Run: headless pygame with SDL's dummy video driver; simulated clock (each Clock.tick advances the game by its frame time, no real sleeping); random seed 0; keys injected as events and as key.get_pressed() state; mouse plan: one left click at the window centre at the start of phase 2, then a move to the lower-right quarter at the start of phase 3.
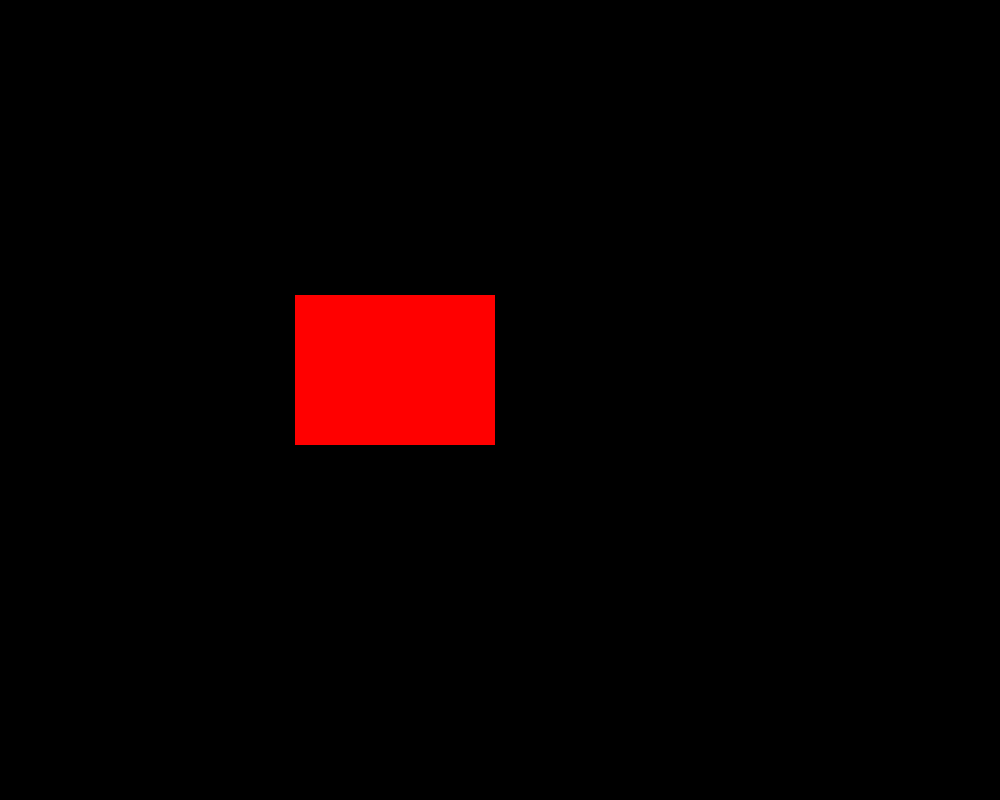
Frame 1 of 4 · flips 1–60 · no input
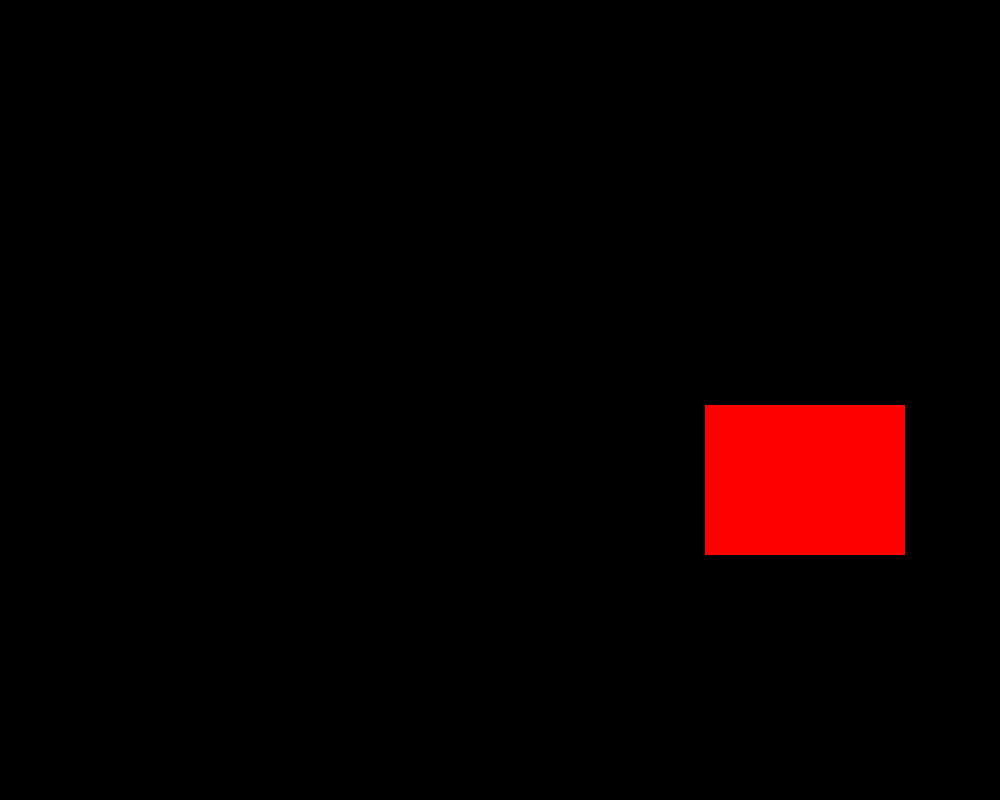
Frame 2 of 4 · flips 61–180 · clicked the window centre · tapped SPACE, RETURN · held RIGHT (→), D
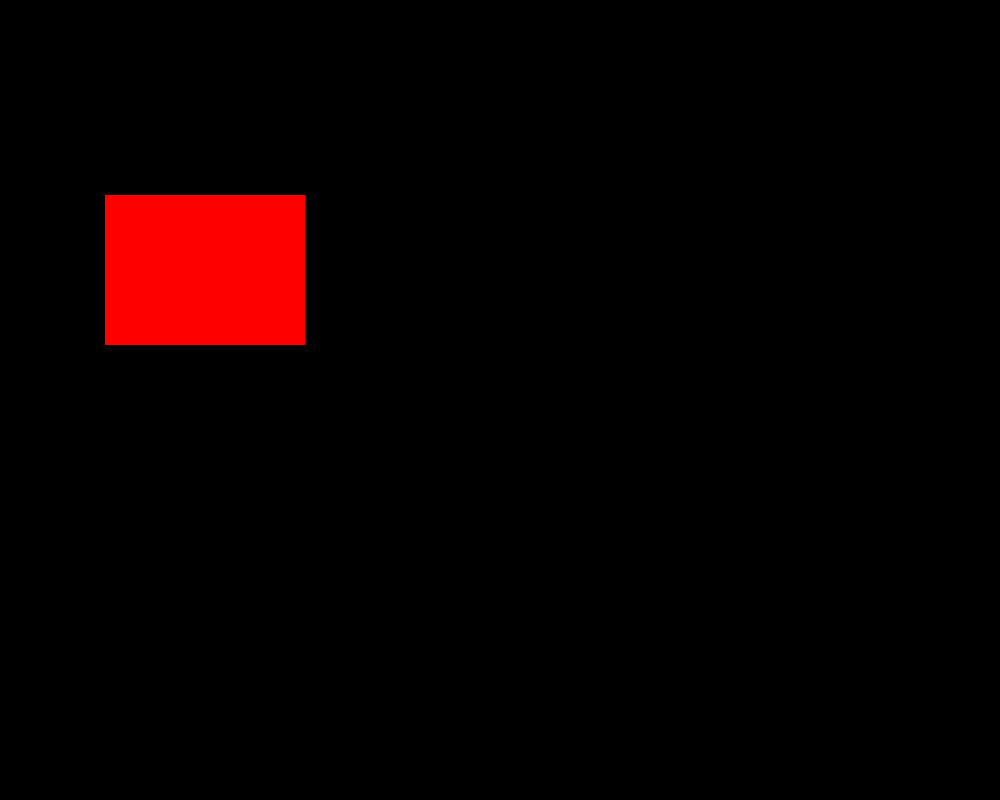
Frame 3 of 4 · flips 181–300 · moved the mouse to the lower-right quarter · held DOWN (↓), S
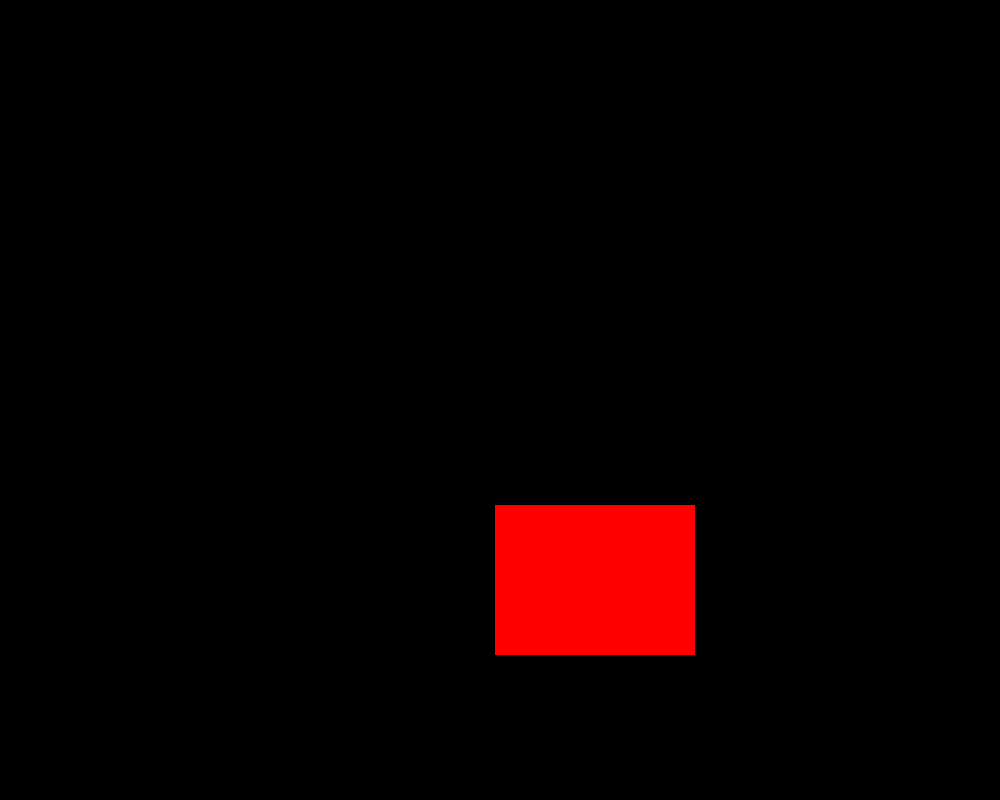
Frame 4 of 4 · flips 301–420 · held LEFT (←), A, UP (↑), W

The pygame program that drew these frames:

import sys
import os
import pygame

"""
SETUP section - preparing everything before the main loop runs
"""
pygame.init()

# Global constants
SCREEN_WIDTH = 1000
SCREEN_HEIGHT = 800
FRAME_RATE = 60

# Useful colors 
BLACK = (0, 0, 0)
WHITE = (255, 255, 255)

# Creating the screen and the clock
screen = pygame.display.set_mode((SCREEN_WIDTH, SCREEN_HEIGHT))
screen.set_alpha(0)  # Make alpha bits transparent
clock = pygame.time.Clock()

# x (left), y (top), width, height 
rect = pygame.Rect(0, 0, 200, 150)
RED = (255, 0, 0)

x_move = 5
y_move = 5

while True:
    """
    EVENTS section - how the code reacts when users do things
    """
    for event in pygame.event.get():
        if event.type == pygame.QUIT:  # When user clicks the 'x' on the window, close our game
            pygame.quit()
            sys.exit()

    # Keyboard events
    keys_pressed = pygame.key.get_pressed()
    if keys_pressed[pygame.K_UP]:
        pass  # Replace this line
    if keys_pressed[pygame.K_LEFT]:
        pass  # Replace this line
    if keys_pressed[pygame.K_RIGHT]:
        pass  # Replace this line
    if keys_pressed[pygame.K_DOWN]:
        pass  # Replace this line

    # Mouse events
    mouse_pos = pygame.mouse.get_pos()  # Get position of mouse as a tuple representing the
    # (x, y) coordinate

    mouse_buttons = pygame.mouse.get_pressed()
    if mouse_buttons[0]:  # If left mouse pressed
        pass  # Replace this line
    if mouse_buttons[2]:  # If right mouse pressed
        pass  # Replace this line



    """
    UPDATE section - manipulate everything on the screen
    """
    


    """
    DRAW section - make everything show up on screen
    """
    screen.fill(BLACK)  # Fill the screen with one colour

    # draw a rectangle onto the screen
    pygame.draw.rect(screen, RED, rect)
        
    rect.x += x_move

    if rect.x == SCREEN_WIDTH - rect.width:
        
        x_move = -x_move
        
    elif rect.x == 0:
        
        x_move = -x_move
        
    rect.y += y_move

    if rect.y == SCREEN_HEIGHT - rect.height:
        
        y_move = -y_move
    elif rect.y == 0:
        
        y_move = -y_move

    
    pygame.display.flip()  # Pygame uses a double-buffer, without this we see half-completed frames
    clock.tick(FRAME_RATE)  # Pause the clock to always maintain FRAME_RATE frames per second
